Run: headless pygame with SDL's dummy video driver; simulated clock (each Clock.tick advances the game by its frame time, no real sleeping); random seed 0; keys injected as events and as key.get_pressed() state; no mouse input.
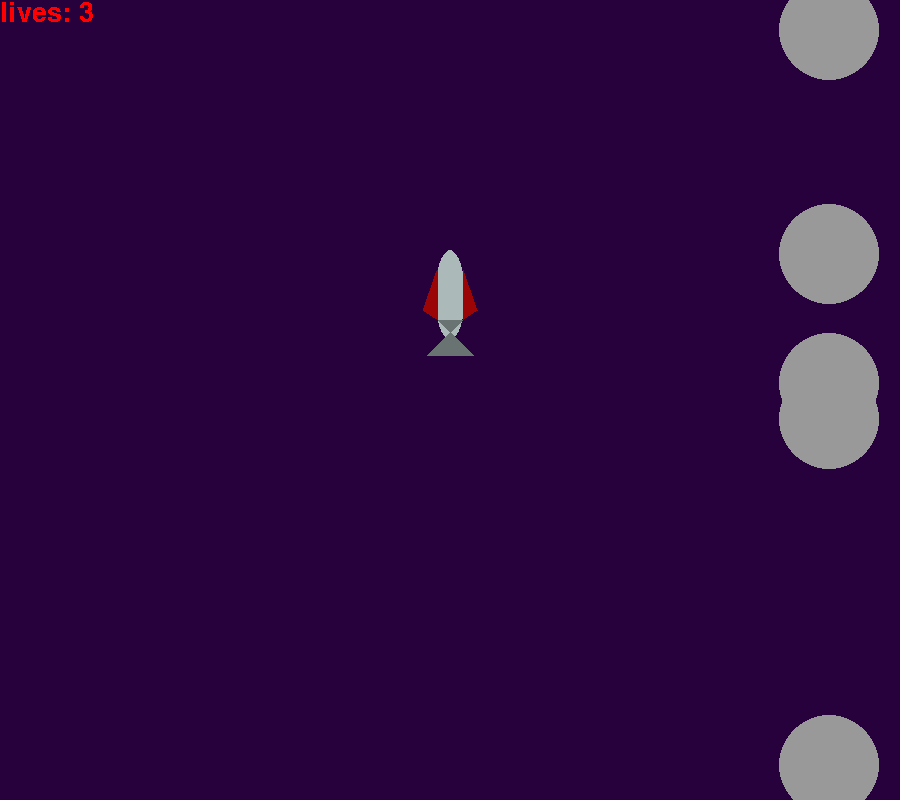
Frame 1 of 4 · flips 1–60 · no input
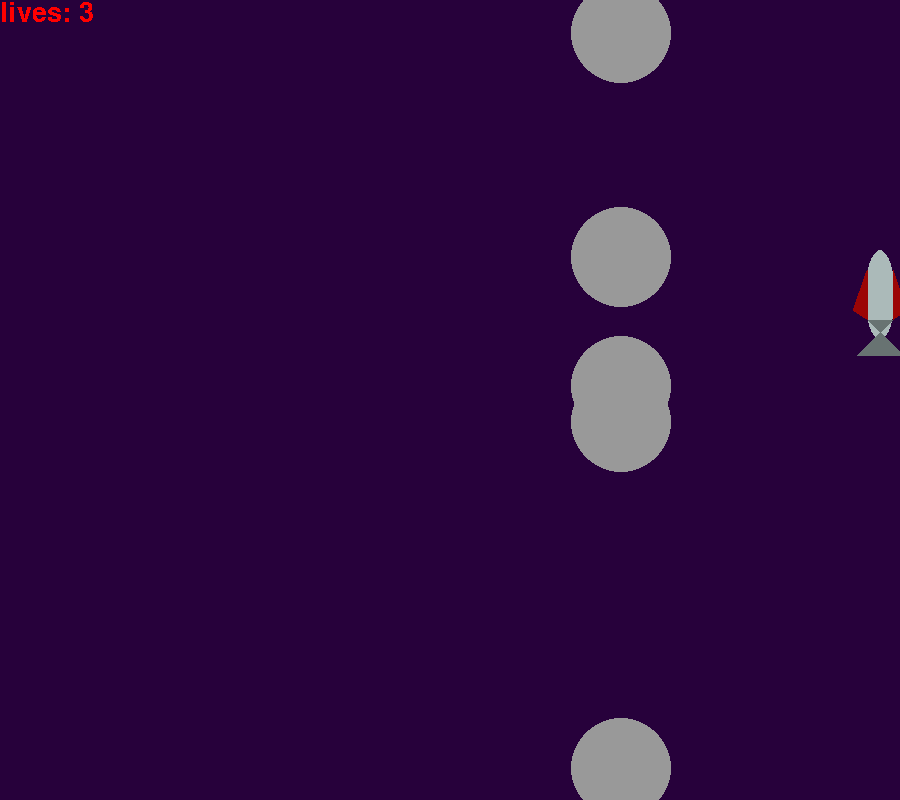
Frame 2 of 4 · flips 61–180 · tapped SPACE, RETURN · held RIGHT (→), D
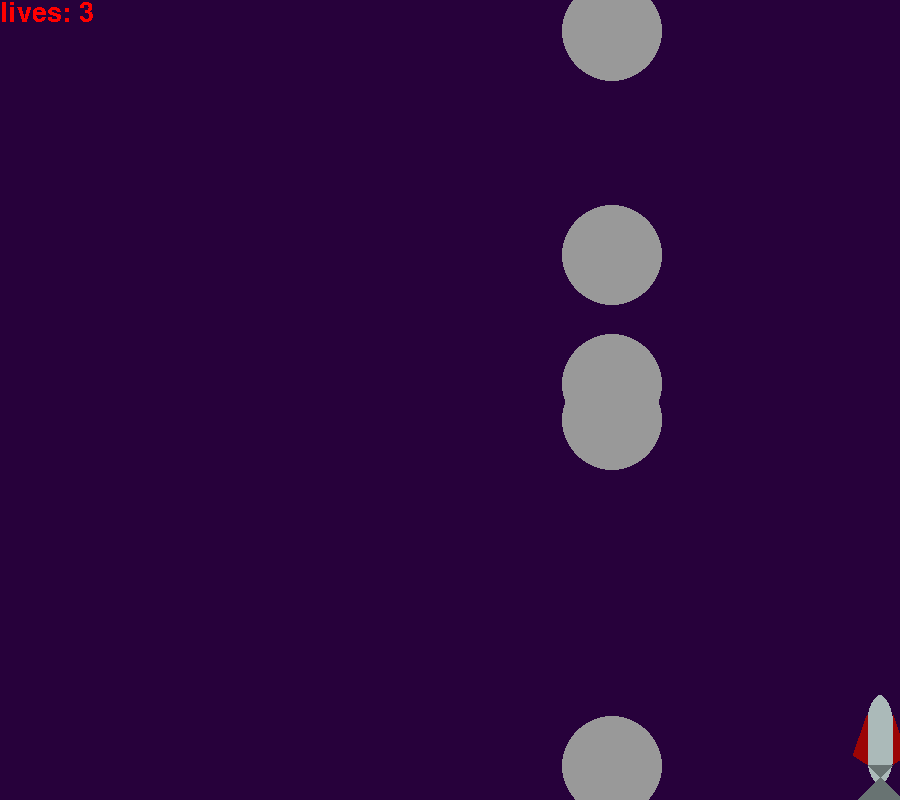
Frame 3 of 4 · flips 181–300 · held DOWN (↓), S
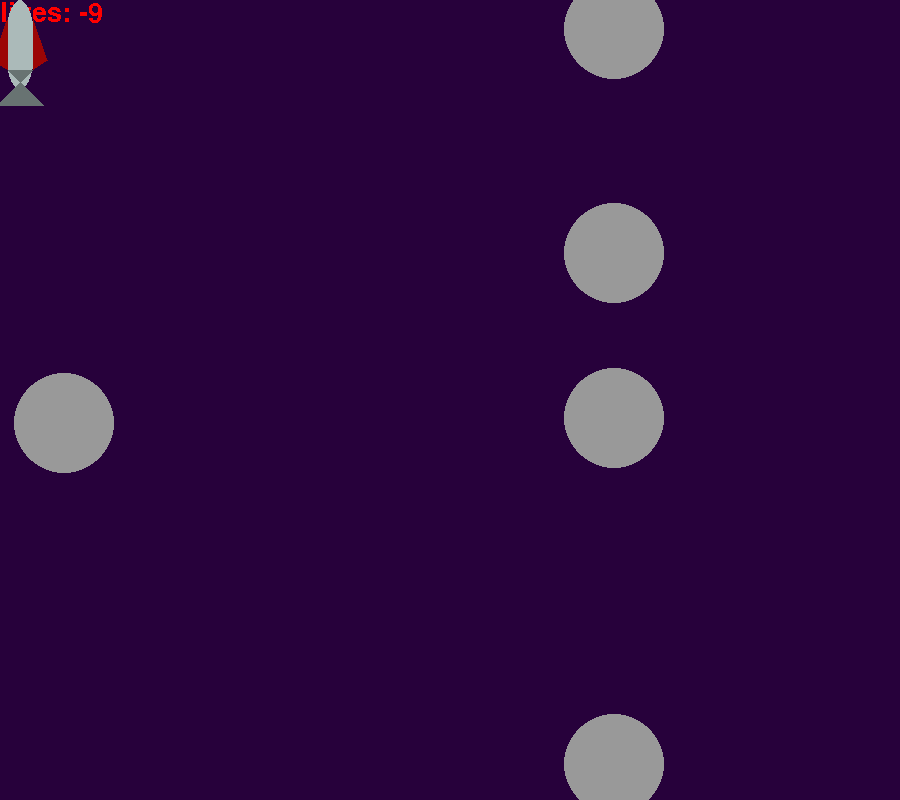
Frame 4 of 4 · flips 301–420 · held LEFT (←), A, UP (↑), W

The pygame program that drew these frames:

from random import randint

import pygame
import math


def distFromPoints(point1, point2):
    distance = math.sqrt(((point2[0] - point1[0]) ** 2) + ((point2[1] - point1[1]) ** 2))

    return distance


def main():
    # -----------------------------Setup-------------------------------------------------#
    """ Set up the game and run the main game loop """
    pygame.init()  # Prepare the pygame module for use
    pygame.font.init()  # font display
    surfaceSize = 900  # Desired physical surface size, in pixels.

    clock = pygame.time.Clock()  # Force frame rate to be slower

    # Create surface of (width, height), and its window.
    mainSurface = pygame.display.set_mode((surfaceSize, surfaceSize - 100))

    # -----------------------------Program Variable Initialization-----------------------#
    rocketBaseColor = (171, 186, 185)  # rocket color
    rocketWingColor = (156, 5, 5)
    rocketPos = [435, 250]  # rocket position
    rocketSpeed = [0, 0]
    #  movement
    moveLeft = False
    moveRight = False
    moveUp = False
    moveDown = False
    #  asteroids
    asteroidColor = (153, 153, 153)
    asteroidPos = []
    asteroidSize = [50]
    astMovementX = 0
    astMovementY = 0
    rocketAsteroidCollision = False
    numAsteroids = 5
    for count in range(numAsteroids):
        asteroidPos.append([900, randint(0, 800)])
    #  life count
    lives = 3
    livesFont = pygame.font.SysFont('Comic Sans MS', 40)

    # -----------------------------Main Game Loop----------------------------------------#
    while True:

        # -----------------------------Event Handling------------------------------------#
        ev = pygame.event.poll()  # Look for any event
        if ev.type == pygame.QUIT:  # Window close button clicked?
            break  # ... leave game loop
        #  Enabling movement with arrow keys when pressed down
        elif ev.type == pygame.KEYDOWN:  # KEYDOWN has the attributes: key, mod, unicode, scancode
            print('A Key was pressed down.  ', end='')
            print(f'key: {ev.key}, mod: {ev.mod}, unicode: {ev.unicode}, scancode: {ev.scancode}')
            #  movement in desired direction
            if ev.key == pygame.K_LEFT:
                print('Move Left')
                moveLeft = True
                if moveLeft:
                    rocketSpeed[0] = -10

            elif ev.key == pygame.K_RIGHT:
                print('Move Right')
                moveRight = True
                if moveRight:
                    rocketSpeed[0] = 10

            elif ev.key == pygame.K_UP:
                print('Move Up')
                moveUp = True
                if moveUp:
                    rocketSpeed[1] = -10

            elif ev.key == pygame.K_DOWN:
                print('Move Down')
                moveDown = True
                if moveDown:
                    rocketSpeed[1] = 10

        #  Stops movement when arrow key is released
        #  Boolean usage to make transitions from keys more smooth and not stopping rocket when two clicked at the same
        #  time.
        elif ev.type == pygame.KEYUP:
            if ev.key == pygame.K_LEFT:
                moveLeft = False
                if not moveLeft and not moveRight:
                    rocketSpeed[0] = 0

            elif ev.key == pygame.K_RIGHT:
                moveRight = False
                if not moveRight and not moveLeft:
                    rocketSpeed[0] = 0

            elif ev.key == pygame.K_UP:
                moveUp = False
                if not moveUp and not moveDown:
                    rocketSpeed[1] = 0

            elif ev.key == pygame.K_DOWN:
                moveDown = False
                if not moveDown and not moveUp:
                    rocketSpeed[1] = 0

        # -----------------------------Game Logic----------------------------------------#
        # Rocket movement based on the rocket speed
        rocketPos[0] += rocketSpeed[0]
        rocketPos[1] += rocketSpeed[1]

        #  Horizontal boundary's for rocket ship
        if rocketPos[0] <= 5:
            rocketSpeed[0] = 0
            rocketPos[0] += abs(rocketPos[0] - 5)  # Makes it impossible to cross 5 because the difference is added back

        if rocketPos[0] >= 865:
            rocketSpeed[0] = 0
            rocketPos[0] -= rocketPos[0] - 865  # Makes it impossible to cross 865 because difference is subtracted back

        #  Vertical boundary's for rocket ship
        if rocketPos[1] <= 0:
            rocketSpeed[1] = 0
            rocketPos[1] -= rocketPos[1]  # If rocketPos < 0 then; (-) * (-) = +, impossible to pass 0

        if rocketPos[1] >= 695:
            rocketSpeed[1] = 0
            rocketPos[1] -= rocketPos[1] - 695  # Difference is subtracted back making it impossible to cross 695

        #  Getting asteroid to bounce off walls/boundaries
        for count in range(numAsteroids):
            if asteroidPos[count][0] <= 25:
                astMovementX = randint(0, 5)
                astMovementY = randint(-5, 5)
            elif asteroidPos[count][0] >= 875:
                astMovementX = randint(-5, 0)
                astMovementY = randint(-5, 5)
            elif asteroidPos[count][1] <= 25:
                astMovementX = randint(-5, 5)
                astMovementY = randint(0, 5)
            elif asteroidPos[count][1] >= 775:
                astMovementX = randint(-5, 5)
                astMovementY = randint(-5, 0)

        for count in range(numAsteroids):
            asteroidPos[count][0] += astMovementX
            asteroidPos[count][1] += astMovementY

        #  Rocket key points for collision detection
        rocketTopRight = (rocketPos[0] + 30, rocketPos[1])
        rocketBtmLeft = (rocketPos[0] - 8, rocketPos[1] + 105)
        rocketBtmRight = (rocketPos[0] + 38, rocketPos[1] + 105)
        leftWing = (rocketPos[0] - 12, rocketPos[1] + 60)
        rightWing = (rocketPos[0] + 42, rocketPos[1] + 60)

        #  asteroid to rocket collision detection with key points
        for count in range(numAsteroids):
            if distFromPoints(asteroidPos[count], rocketPos) < asteroidSize[0] or \
                    distFromPoints(asteroidPos[count], rocketTopRight) < asteroidSize[0] or \
                    distFromPoints(asteroidPos[count], rocketBtmLeft) < asteroidSize[0] or \
                    distFromPoints(asteroidPos[count], rocketBtmRight) < asteroidSize[0] or \
                    distFromPoints(asteroidPos[count], leftWing) < asteroidSize[0] or \
                    distFromPoints(asteroidPos[count], rightWing) < asteroidSize[0]:
                rocketAsteroidCollision = not rocketAsteroidCollision

        for count in range(numAsteroids):
            if rocketAsteroidCollision:
                #  rocketBaseColor = (255, 0, 0)
                asteroidPos[count][0] = randint(0, 900)
                asteroidPos[count][1] = randint(0, 800)
                astMovementX = randint(-5, 5)
                astMovementY = randint(-5, 5)
                lives -= 1
                rocketAsteroidCollision = False

        # -----------------------------Drawing Everything--------------------------------#

        mainSurface.fill((39, 1, 59))
        #  Lives counter
        lifeCount = str(lives)
        textSurface = livesFont.render(f"lives: {lifeCount}", False, (255, 0, 0))
        mainSurface.blit(textSurface, (0, 0))

        #  Rocket design (All parts are connected throughout movement)
        pygame.draw.ellipse(mainSurface, rocketBaseColor, (rocketPos[0], rocketPos[1], 30, 90))  # rockets main body
        pygame.draw.polygon(mainSurface, (104, 115, 114), [(rocketPos[0] + 3, rocketPos[1] + 70), (rocketPos[0] + 27,
                                                                                                   rocketPos[1] + 70),
                                                           (rocketPos[0] - 8, rocketPos[1] + 105), (rocketPos[0] + 38,
                                                                                                    rocketPos[1] + 105)
                                                           ])  # Bottom of Rocket
        pygame.draw.polygon(mainSurface, rocketWingColor, [(rocketPos[0] + 2, rocketPos[1] + 20), (rocketPos[0] + 2,
                                                                                                   rocketPos[1] + 69),
                                                           (rocketPos[0] - 12, rocketPos[1] + 60)])  # Left wing
        pygame.draw.polygon(mainSurface, rocketWingColor, [(rocketPos[0] + 28, rocketPos[1] + 20), (rocketPos[0] + 28,
                                                                                                    rocketPos[1] + 69),
                                                           (rocketPos[0] + 42, rocketPos[1] + 60)])  # Right wing
        #  Space rocks (meteors, asteroids, comet's)
        for count in range(numAsteroids):
            pygame.draw.circle(mainSurface, asteroidColor, asteroidPos[count], asteroidSize[0])

        # Surface display
        pygame.display.flip()

        clock.tick(60)  # Forces frame rate to be slower

    pygame.quit()  # Once loop is left, closes the window.


main()
